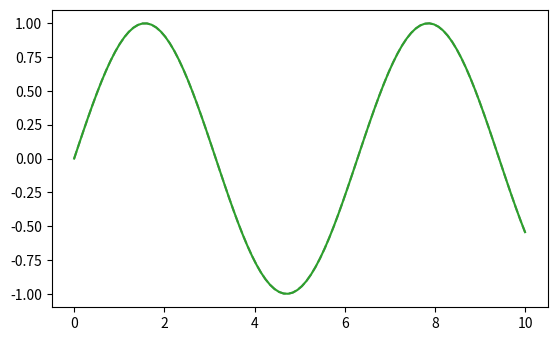

The matplotlib source for this figure:
# -*- coding: utf-8 -*-
# @Time    : 2022/12/16 19:55
# [redacted]
# @File    : demo.py.py
# @Software: PyCharm\
import numpy as np
import matplotlib.pyplot as plt
from matplotlib.animation import FuncAnimation

fig = plt.figure()
ax = fig.subplots()

t = np.linspace(0, 10, 100)
y = np.sin(t)
ax.set_aspect(3)
ax.plot(t, y, '--', c='gray')
line = ax.plot(t, y, c='C2')


def update(i):  # 帧更新函数
    global t  # 直接引用全局变量，也可以通过函数的frames或fargs参数传递。
    t += 0.1
    y = np.sin(t)
    line[0].set_ydata(y)
    return line


ani = FuncAnimation(fig, update, interval=100)  # 绘制动画
plt.show()  # 显示动画
